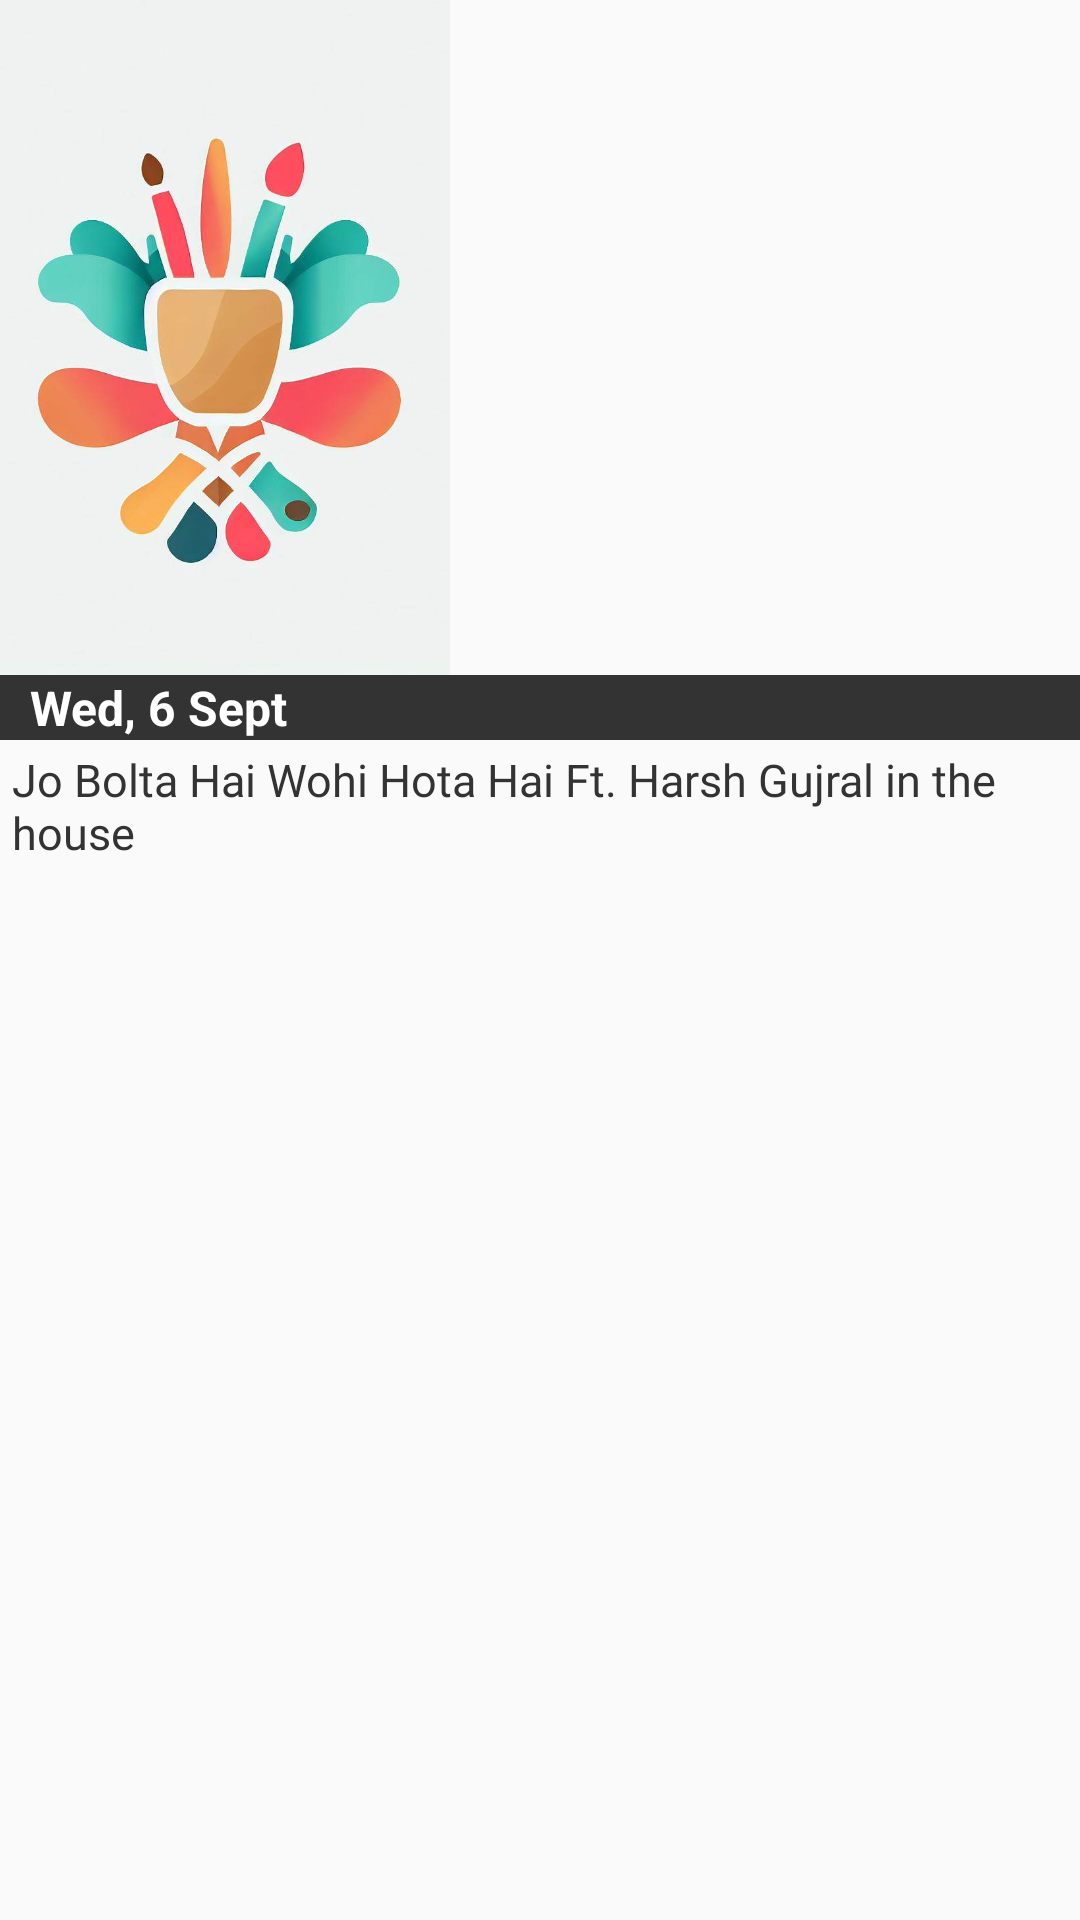

Layout XML and referenced resources for this Android screen:
<!-- AndroidManifest.xml: application theme Theme.Aritify -->
<!-- res/layout/shows_item_list.xml -->
<?xml version="1.0" encoding="utf-8"?>
<LinearLayout
    xmlns:android="http://schemas.android.com/apk/res/android"
    xmlns:tools="http://schemas.android.com/tools"
    android:layout_width="150dp"
    android:layout_margin="10dp"
    android:layout_height="wrap_content"
    android:orientation="vertical"
    >
    
    <ImageView
        android:id="@+id/show_image"
        android:layout_width="150dp"
        android:layout_height="225dp"
        android:src="@drawable/app_logo"
        android:scaleType="centerCrop"
        />

    <TextView
        android:id="@+id/show_date"
        android:layout_width="match_parent"
        android:layout_height="wrap_content"
        android:text="Wed, 6 Sept"
        android:textColor="@color/white"
        android:textStyle="bold"
        android:paddingStart="10dp"
        android:background="#333333"
        android:textSize="16sp"/>
    
    <TextView
        android:id="@+id/show_name"
        android:layout_width="wrap_content"
        android:layout_height="match_parent"
        android:text="Jo Bolta Hai Wohi Hota Hai Ft. Harsh Gujral in the house"
        android:ellipsize="end"
        android:paddingHorizontal="4dp"
        android:paddingTop="3dp"
        android:fontFamily="@font/poppins_bold"
        android:textSize="15sp"
        android:textStyle="normal"
        android:textColor="#333333"
        android:maxLines="2"/>
    <TextView
        android:id="@+id/show_venue"
        android:layout_width="wrap_content"
        android:layout_height="match_parent"
        android:text="The Laugh Store: Venue"
        android:ellipsize="end"
        android:paddingHorizontal="4dp"
        android:fontFamily="@font/poppins_light"
        android:textSize="15sp"
        android:textStyle="normal"
        android:textColor="@color/black"
        android:maxLines="1"/>

    <TextView
        android:id="@+id/ticket_price"
        android:layout_width="wrap_content"
        android:layout_height="match_parent"
        android:text="₹699 onwards"
        android:ellipsize="end"
        android:paddingHorizontal="4dp"
        android:fontFamily="@font/poppins_light"
        android:textSize="15sp"
        android:textStyle="normal"
        android:textColor="@color/black"
        android:maxLines="1"
        tools:ignore="HardcodedText" />

</LinearLayout>
<!-- resources referenced by this layout -->
<resources>
  <color name="black">#FF000000</color>
  <color name="white">#FFFFFFFF</color>
  <!-- drawable app_logo: png bitmap (drawable, 388195 bytes) -->
  <style name="Theme.Aritify" parent="Base.Theme.Aritify" />
  <style name="Base.Theme.Aritify" parent="Theme.MaterialComponents.Light.NoActionBar.Bridge">
          
          
          <item name="android:windowTranslucentStatus">true</item>
          <item name="android:windowTranslucentNavigation">true</item>
          <item name="android:windowLightStatusBar">true</item>
      </style>
</resources>
